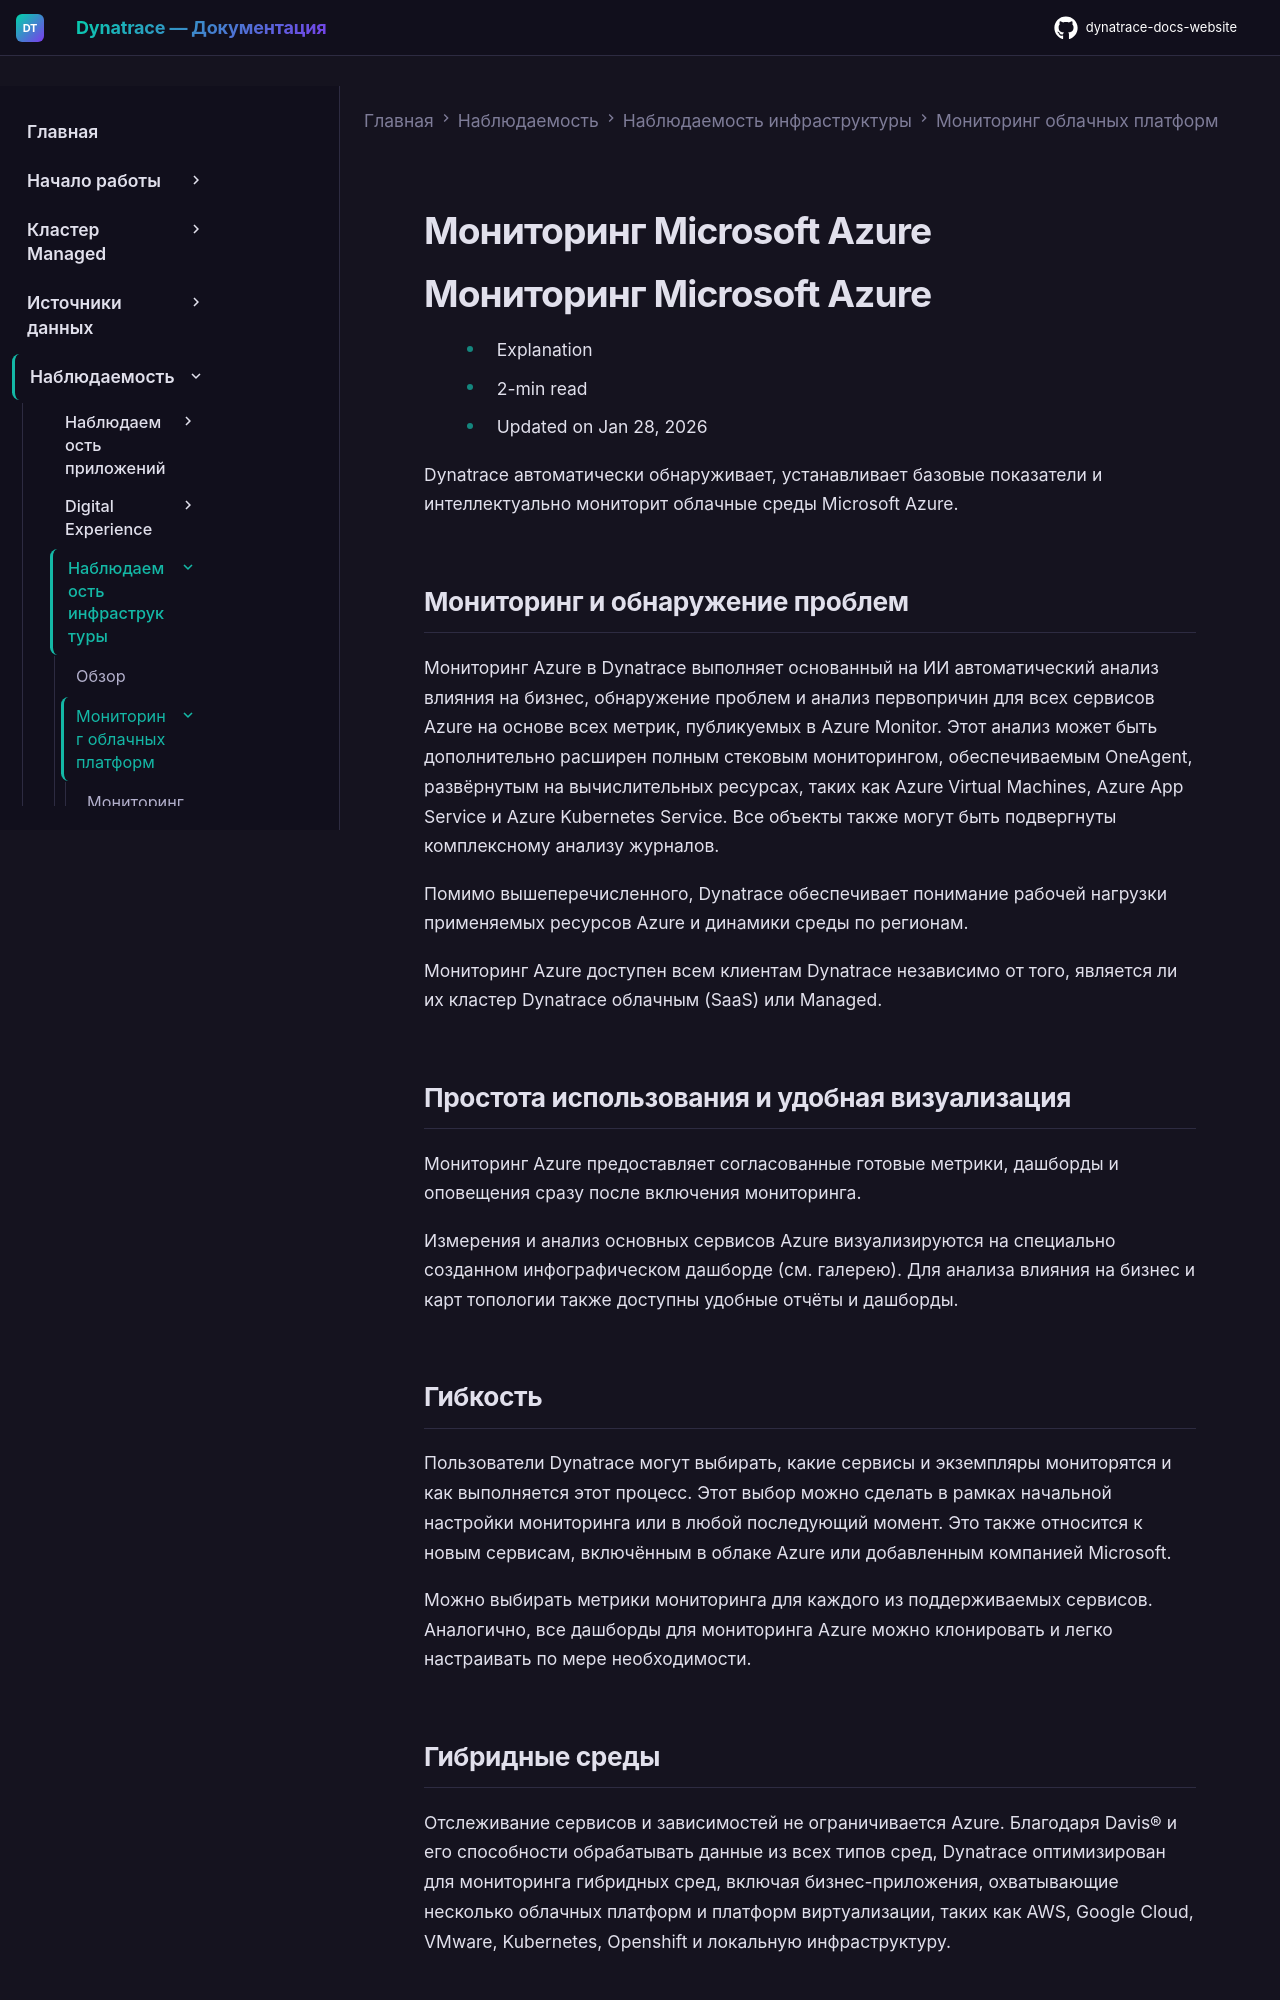

repository: Yerkebulan-Ardabayev/dynatrace-docs-website · page: managed-ru/observe/infrastructure-observability/cloud-platform-monitoring/azure-monitoring/index.html · generator: mkdocs

---
title: Мониторинг Microsoft Azure
source: https://docs.dynatrace.com/managed/observe/infrastructure-observability/cloud-platform-monitoring/azure-monitoring
scraped: 2026-05-12T11:09:45.700598
---

# Мониторинг Microsoft Azure

# Мониторинг Microsoft Azure

* Explanation
* 2-min read
* Updated on Jan 28, 2026

Dynatrace автоматически обнаруживает, устанавливает базовые показатели и интеллектуально мониторит облачные среды Microsoft Azure.

## Мониторинг и обнаружение проблем

Мониторинг Azure в Dynatrace выполняет основанный на ИИ автоматический анализ влияния на бизнес, обнаружение проблем и анализ первопричин для всех сервисов Azure на основе всех метрик, публикуемых в Azure Monitor. Этот анализ может быть дополнительно расширен полным стековым мониторингом, обеспечиваемым OneAgent, развёрнутым на вычислительных ресурсах, таких как Azure Virtual Machines, Azure App Service и Azure Kubernetes Service. Все объекты также могут быть подвергнуты комплексному анализу журналов.

Помимо вышеперечисленного, Dynatrace обеспечивает понимание рабочей нагрузки применяемых ресурсов Azure и динамики среды по регионам.

Мониторинг Azure доступен всем клиентам Dynatrace независимо от того, является ли их кластер Dynatrace облачным (SaaS) или Managed.

## Простота использования и удобная визуализация

Мониторинг Azure предоставляет согласованные готовые метрики, дашборды и оповещения сразу после включения мониторинга.

Измерения и анализ основных сервисов Azure визуализируются на специально созданном инфографическом дашборде (см. галерею). Для анализа влияния на бизнес и карт топологии также доступны удобные отчёты и дашборды.

## Гибкость

Пользователи Dynatrace могут выбирать, какие сервисы и экземпляры мониторятся и как выполняется этот процесс. Этот выбор можно сделать в рамках начальной настройки мониторинга или в любой последующий момент. Это также относится к новым сервисам, включённым в облаке Azure или добавленным компанией Microsoft.

Можно выбирать метрики мониторинга для каждого из поддерживаемых сервисов. Аналогично, все дашборды для мониторинга Azure можно клонировать и легко настраивать по мере необходимости.
